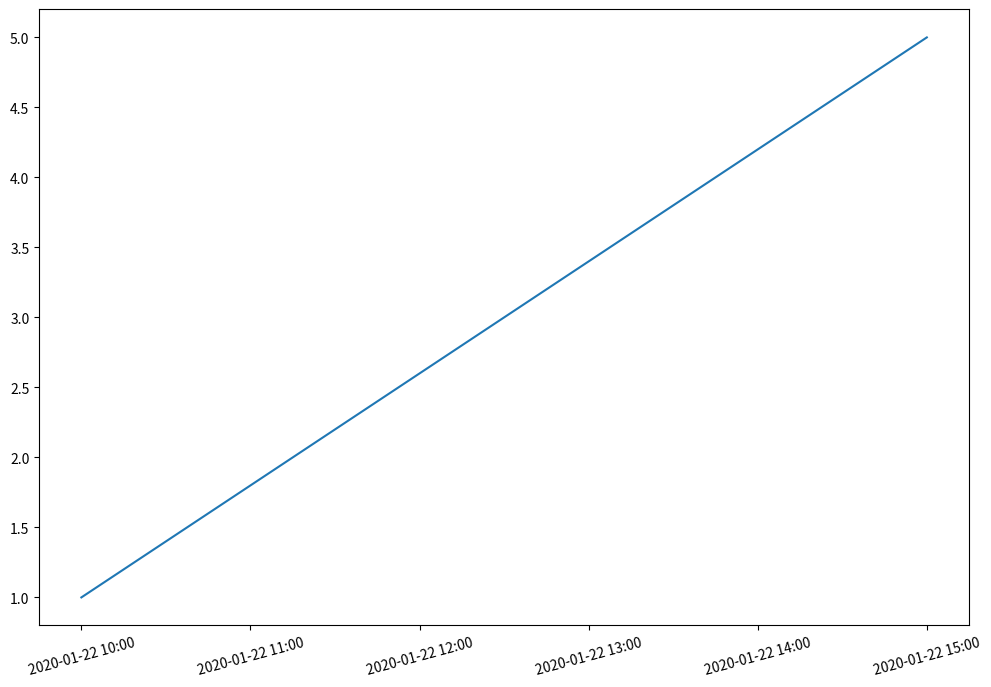

Generate this figure with matplotlib:
import datetime

import numpy as np
import pandas as pd
import matplotlib
import matplotlib.pyplot as plt

from matplotlib.dates import num2date
from matplotlib.ticker import FuncFormatter
from pandas.plotting import register_matplotlib_converters


# Register converter for matplotlib plotting methods to disable future warnings
register_matplotlib_converters()


# Create data
vals = np.arange(1, 6, 1)
dates = pd.date_range(start='2020/01/22 10:00:00', end='2020/01/22 15:00:00', periods=5)


# Plot
fig, ax = plt.subplots(figsize=(12,8))
ax.plot(dates, vals)

# Formatter; https://matplotlib.org/api/dates_api.html#matplotlib.dates.date2num
def format_date(x: np.float64, pos):

    # https://docs.python.org/3/library/datetime.html#strftime-strptime-behavior
    return num2date(x).strftime("%Y-%m-%d %H:%M")
date_formatter = FuncFormatter(format_date)

# rotate the tick labels; https://matplotlib.org/api/axis_api.html
ax.xaxis.set_tick_params(labelrotation=15)
ax.xaxis.set_major_formatter(date_formatter)


fig.savefig('datetime_ticks_rotate.png', format='png')